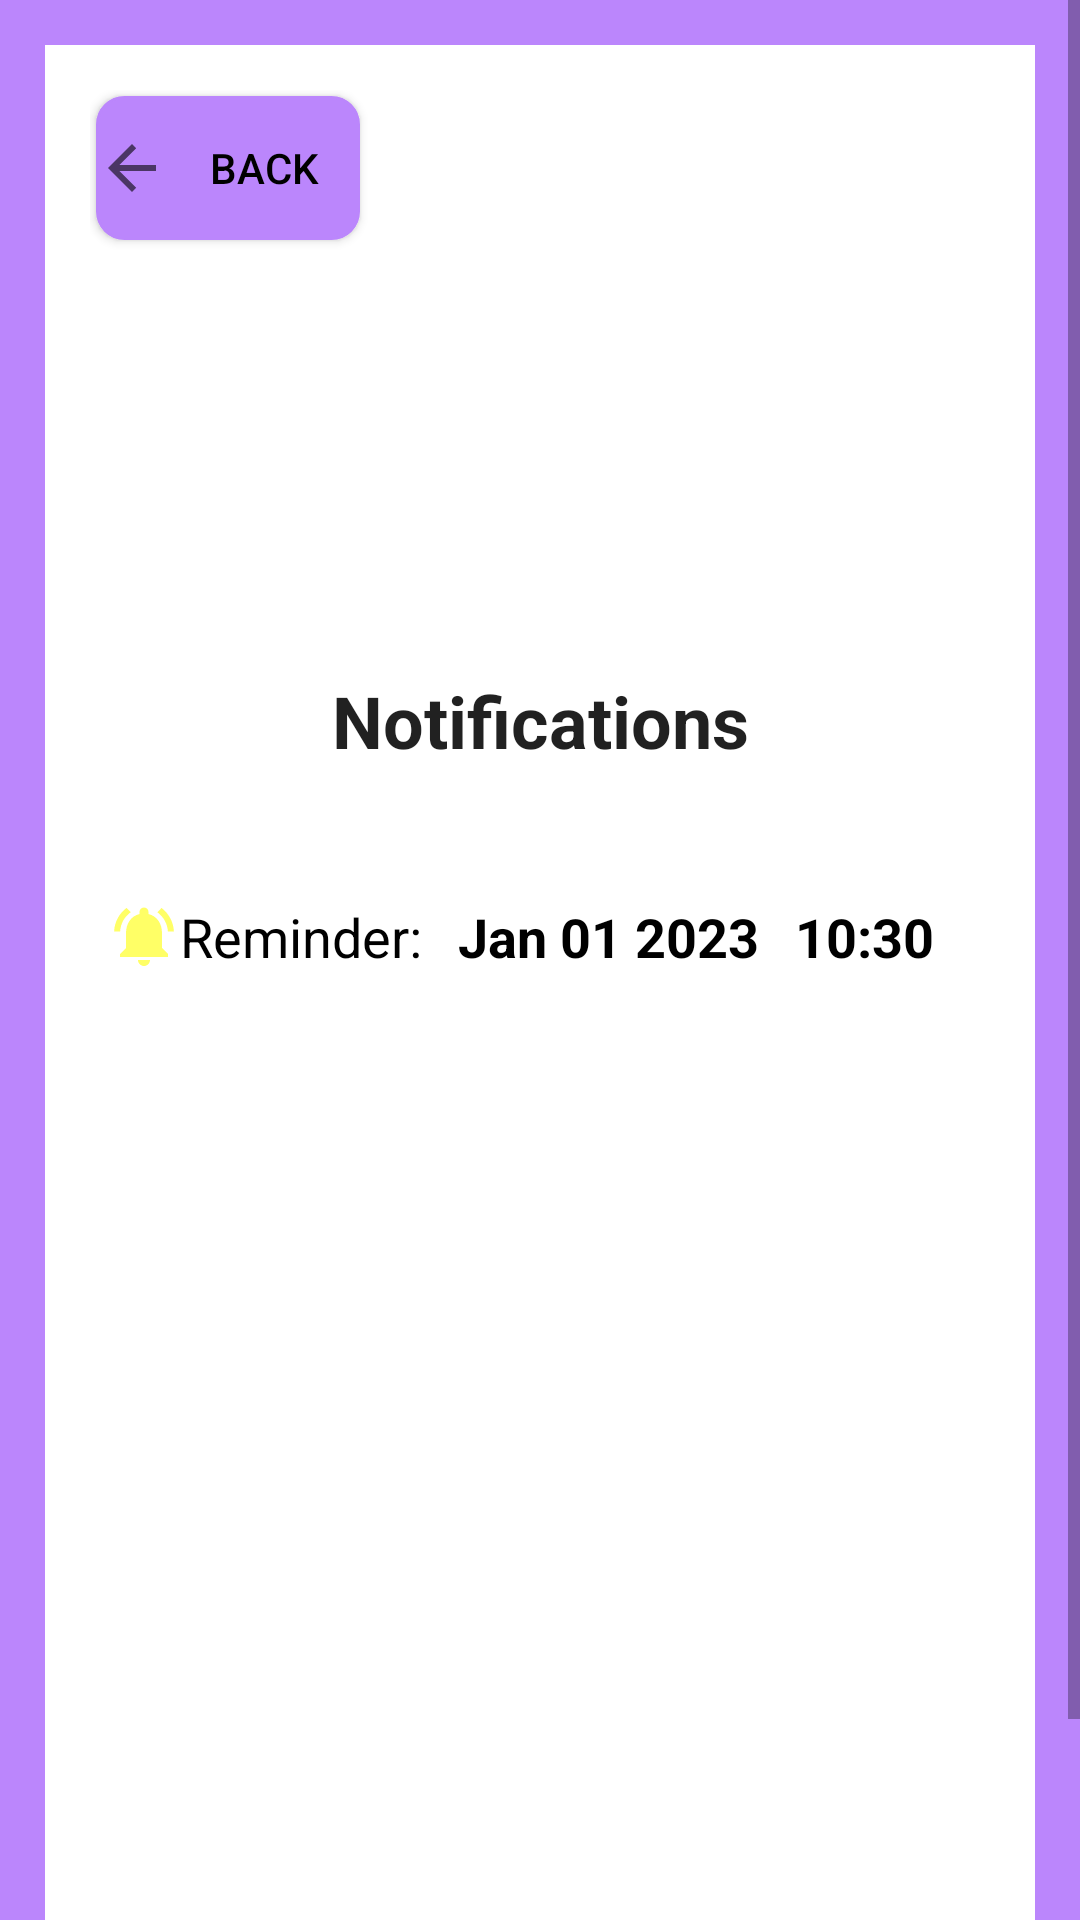

The Android layout XML behind this screen, and the referenced resources:
<!-- AndroidManifest.xml: application theme Theme.BarberShop -->
<!-- res/layout/activity_notification.xml -->
<?xml version="1.0" encoding="utf-8"?>
<ScrollView xmlns:android="http://schemas.android.com/apk/res/android"
    xmlns:app="http://schemas.android.com/apk/res-auto"
    xmlns:tools="http://schemas.android.com/tools"
    android:layout_width="match_parent"
    android:layout_height="match_parent"
    android:background="@color/purple_200"
    tools:context=".NotificationActivity">

    <RelativeLayout
        android:layout_width="match_parent"
        android:layout_height="700dp"
        android:padding="15dp"
        android:layout_margin="15dp"
        android:background="@color/white">

        <Button
            android:id="@+id/notification_back_button"
            android:layout_width="wrap_content"
            android:layout_height="wrap_content"
            android:layout_alignParentStart="true"
            android:layout_alignParentTop="true"
            android:layout_marginStart="2dp"
            android:layout_marginTop="2dp"
            android:background="@drawable/purple_border"
            android:drawableStart="?attr/homeAsUpIndicator"
            android:shadowColor="#FFFFFF"
            android:text="@string/back_profile_button"
            android:textColor="#000000"
            tools:ignore="VisualLintOverlap" />

        <ImageView
            android:id="@+id/logo_imageView"
            android:layout_width="367dp"
            android:layout_height="186dp"
            android:layout_marginTop="8dp"
            android:contentDescription="@string/logo_imageView"
            app:layout_constraintEnd_toEndOf="parent"
            app:layout_constraintStart_toStartOf="parent"
            app:layout_constraintTop_toTopOf="parent"
            app:srcCompat="@drawable/logo" />

        <TextView
            android:id="@+id/notification_head_textView"
            android:layout_width="match_parent"
            android:layout_height="50dp"
            android:layout_below="@+id/logo_imageView"
            android:text="@string/notifications"
            android:textAlignment="center"
            android:textAppearance="@style/TextAppearance.AppCompat.Headline"
            android:textStyle="bold" />

        <TextView
            android:id="@+id/reminder_textView"
            android:layout_width="wrap_content"
            android:layout_height="wrap_content"
            android:layout_below="@+id/notification_head_textView"
            android:layout_marginTop="20dp"
            android:padding="6dp"
            android:text="@string/reminder"
            android:textColor="#000000"
            android:textSize="18sp"
            app:drawableStartCompat="@drawable/ic_reminder_notification" />

        <TextView
            android:id="@+id/date_reminder_textView"
            android:layout_width="wrap_content"
            android:layout_height="wrap_content"
            android:layout_below="@+id/notification_head_textView"
            android:layout_marginTop="20dp"
            android:layout_toEndOf="@+id/reminder_textView"
            android:padding="6dp"
            android:text="@string/reminder_date_textView"
            android:textColor="#000000"
            android:textSize="18sp"
            android:textStyle="bold" />
        <TextView
            android:id="@+id/time_reminder_textView"
            android:layout_width="wrap_content"
            android:layout_height="wrap_content"
            android:layout_below="@+id/notification_head_textView"
            android:layout_marginTop="20dp"
            android:layout_toEndOf="@+id/date_reminder_textView"
            android:padding="6dp"
            android:text="@string/reminder_time_textView"
            android:textColor="#000000"
            android:textSize="18sp"
            android:textStyle="bold" />


    </RelativeLayout>

</ScrollView>
<!-- resources referenced by this layout -->
<resources>
  <color name="purple_200">#FFBB86FC</color>
  <color name="white">#FFFFFFFF</color>
  <!-- drawable ic_reminder_notification (drawable) -->
  <vector xmlns:android="http://schemas.android.com/apk/res/android"
      android:width="24dp"
      android:height="24dp"
      android:viewportWidth="24"
      android:viewportHeight="24"
      android:tint="#FFFF00"
      android:alpha="0.6">
    <path
        android:fillColor="#FFFF00"
        android:pathData="M7.58,4.08L6.15,2.65C3.75,4.48 2.17,7.3 2.03,10.5h2c0.15,-2.65 1.51,-4.97 3.55,-6.42zM19.97,10.5h2c-0.15,-3.2 -1.73,-6.02 -4.12,-7.85l-1.42,1.43c2.02,1.45 3.39,3.77 3.54,6.42zM18,11c0,-3.07 -1.64,-5.64 -4.5,-6.32L13.5,4c0,-0.83 -0.67,-1.5 -1.5,-1.5s-1.5,0.67 -1.5,1.5v0.68C7.63,5.36 6,7.92 6,11v5l-2,2v1h16v-1l-2,-2v-5zM12,22c0.14,0 0.27,-0.01 0.4,-0.04 0.65,-0.14 1.18,-0.58 1.44,-1.18 0.1,-0.24 0.15,-0.5 0.15,-0.78h-4c0.01,1.1 0.9,2 2.01,2z"/>
  </vector>
  <!-- drawable purple_border (drawable) -->
  <?xml version="1.0" encoding="utf-8"?>
  <shape xmlns:android="http://schemas.android.com/apk/res/android">
      
      <solid android:color="@color/purple_200"/>
  
      
      <stroke android:width="1dp" android:color="@color/purple_200"/>
  
      
  
      <corners android:radius="9dp"/>
  </shape>
  <string name="back_profile_button">Back</string>
  <string name="logo_imageView">logo</string>
  <string name="notifications">Notifications</string>
  <string name="reminder">Reminder:</string>
  <string name="reminder_date_textView">Jan 01 2023</string>
  <string name="reminder_time_textView">10:30</string>
  <style name="Theme.BarberShop" parent="Theme.AppCompat.DayNight.NoActionBar">
          
          <item name="colorPrimary">@color/purple_500</item>
          <item name="colorPrimaryVariant">@color/purple_700</item>
          <item name="colorOnPrimary">@color/white</item>
          
          <item name="colorSecondary">@color/teal_200</item>
          <item name="colorSecondaryVariant">@color/teal_700</item>
          <item name="colorOnSecondary">@color/black</item>
          
          <item name="android:statusBarColor">?attr/colorPrimaryVariant</item>
          
      </style>
  <color name="purple_500">#FF6200EE</color>
  <color name="purple_700">#FF3700B3</color>
  <color name="teal_200">#FF03DAC5</color>
  <color name="teal_700">#FF018786</color>
  <color name="black">#FF000000</color>
</resources>
